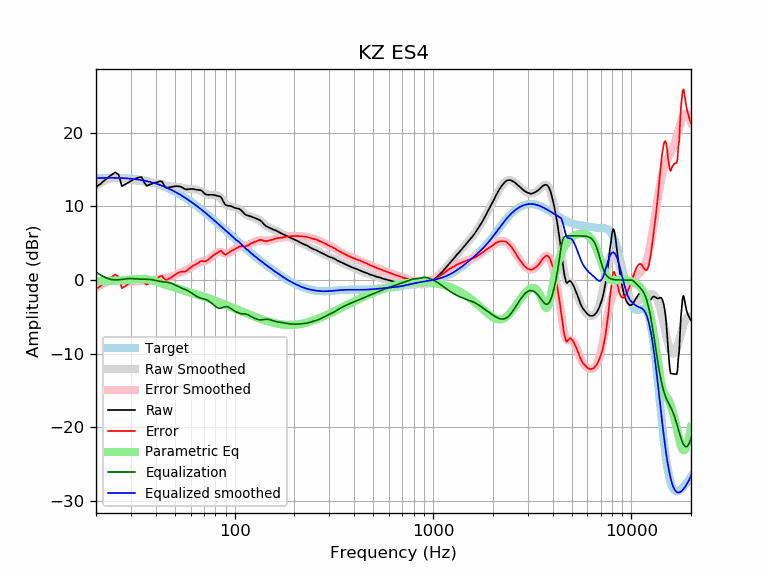

Data behind this chart, as committed beside it:
frequency, raw, error, smoothed, error_smoothed, equalization, parametric_eq, equalized_raw, equalized_smoothed, target
20, 12.63, -1.21, 12.76, -1.08, 1.08, -0.13, 13.70, 13.84, 13.84
21, 13.02, -0.84, 13.14, -0.71, 0.71, -0.13, 13.73, 13.85, 13.85
22, 13.50, -0.37, 13.45, -0.42, 0.42, -0.12, 13.92, 13.87, 13.87
23, 13.92, 0.04, 13.67, -0.20, 0.20, -0.12, 14.12, 13.87, 13.87
24, 14.30, 0.42, 13.81, -0.06, 0.06, -0.10, 14.35, 13.87, 13.87
25, 14.63, 0.76, 13.85, -0.01, 0.01, -0.09, 14.64, 13.87, 13.87
26, 14.31, 0.45, 13.82, -0.03, 0.03, -0.06, 14.34, 13.86, 13.86
27, 12.74, -1.10, 13.75, -0.09, 0.09, -0.04, 12.83, 13.84, 13.84
28, 12.97, -0.85, 13.66, -0.15, 0.15, -0.00, 13.12, 13.82, 13.82
29, 13.22, -0.57, 13.59, -0.19, 0.19, 0.03, 13.41, 13.79, 13.79
30, 13.45, -0.31, 13.55, -0.21, 0.21, 0.07, 13.65, 13.75, 13.75
31, 13.67, -0.05, 13.52, -0.19, 0.19, 0.11, 13.86, 13.71, 13.71
32, 13.83, 0.16, 13.50, -0.16, 0.16, 0.14, 13.99, 13.67, 13.67
33, 13.95, 0.33, 13.48, -0.14, 0.14, 0.15, 14.08, 13.62, 13.62
34, 13.98, 0.42, 13.44, -0.12, 0.12, 0.16, 14.10, 13.56, 13.56
35, 13.24, -0.26, 13.38, -0.12, 0.12, 0.14, 13.35, 13.49, 13.49
36, 12.79, -0.64, 13.31, -0.11, 0.11, 0.10, 12.90, 13.43, 13.43
37, 12.92, -0.44, 13.26, -0.10, 0.10, 0.05, 13.01, 13.35, 13.35
38, 13.04, -0.24, 13.21, -0.06, 0.06, -0.02, 13.10, 13.27, 13.27
39, 13.16, -0.03, 13.18, -0.01, 0.01, -0.10, 13.17, 13.19, 13.19
40, 13.25, 0.15, 13.16, 0.06, -0.06, -0.19, 13.19, 13.10, 13.10
41, 13.30, 0.29, 13.13, 0.12, -0.12, -0.28, 13.17, 13.01, 13.01
42, 13.41, 0.50, 13.09, 0.18, -0.18, -0.37, 13.23, 12.91, 12.91
43, 13.38, 0.57, 13.03, 0.22, -0.22, -0.46, 13.15, 12.80, 12.81
44, 12.93, 0.23, 12.95, 0.25, -0.25, -0.55, 12.67, 12.70, 12.70
45, 12.55, -0.04, 12.86, 0.28, -0.28, -0.64, 12.27, 12.59, 12.59
46, 12.57, 0.09, 12.79, 0.31, -0.31, -0.72, 12.26, 12.47, 12.47
47, 12.59, 0.23, 12.72, 0.36, -0.36, -0.81, 12.22, 12.36, 12.36
48, 12.64, 0.40, 12.68, 0.44, -0.44, -0.88, 12.19, 12.24, 12.24
49, 12.69, 0.57, 12.66, 0.55, -0.55, -0.96, 12.14, 12.12, 12.12
50, 12.73, 0.74, 12.65, 0.66, -0.66, -1.03, 12.06, 11.99, 11.99
51, 12.74, 0.87, 12.65, 0.78, -0.78, -1.11, 11.95, 11.86, 11.86
52, 12.73, 0.99, 12.63, 0.90, -0.90, -1.18, 11.83, 11.73, 11.73
53, 12.69, 1.08, 12.60, 1.00, -1.00, -1.24, 11.69, 11.60, 11.60
54, 12.62, 1.14, 12.56, 1.09, -1.09, -1.31, 11.53, 11.47, 11.47
55, 12.50, 1.16, 12.51, 1.17, -1.17, -1.38, 11.33, 11.34, 11.34
56, 12.35, 1.14, 12.46, 1.25, -1.25, -1.44, 11.09, 11.20, 11.20
57, 12.31, 1.24, 12.41, 1.34, -1.34, -1.50, 10.97, 11.07, 11.07
58, 12.31, 1.37, 12.37, 1.44, -1.44, -1.57, 10.87, 10.93, 10.93
59, 12.36, 1.56, 12.35, 1.55, -1.55, -1.63, 10.81, 10.80, 10.80
60, 12.36, 1.70, 12.33, 1.67, -1.67, -1.69, 10.68, 10.66, 10.66
61, 12.37, 1.84, 12.33, 1.81, -1.81, -1.75, 10.56, 10.52, 10.52
62, 12.36, 1.97, 12.32, 1.94, -1.94, -1.81, 10.42, 10.38, 10.38
63, 12.31, 2.06, 12.31, 2.07, -2.07, -1.87, 10.24, 10.25, 10.25
64, 12.27, 2.16, 12.29, 2.18, -2.18, -1.93, 10.08, 10.11, 10.11
65, 12.24, 2.27, 12.26, 2.29, -2.29, -1.99, 9.95, 9.97, 9.97
66, 12.22, 2.38, 12.20, 2.37, -2.37, -2.05, 9.85, 9.83, 9.83
67, 12.22, 2.52, 12.13, 2.44, -2.44, -2.10, 9.78, 9.69, 9.69
68, 12.15, 2.59, 12.04, 2.49, -2.49, -2.16, 9.66, 9.56, 9.56
69, 12.01, 2.59, 11.95, 2.53, -2.53, -2.22, 9.48, 9.42, 9.42
70, 11.81, 2.52, 11.85, 2.57, -2.57, -2.28, 9.23, 9.28, 9.28
71, 11.68, 2.53, 11.76, 2.62, -2.62, -2.33, 9.06, 9.15, 9.15
72, 11.61, 2.60, 11.69, 2.68, -2.68, -2.39, 8.93, 9.01, 9.01
73, 11.57, 2.69, 11.63, 2.75, -2.75, -2.45, 8.82, 8.87, 8.87
74, 11.57, 2.83, 11.58, 2.84, -2.84, -2.50, 8.72, 8.74, 8.74
75, 11.57, 2.96, 11.56, 2.95, -2.95, -2.56, 8.62, 8.61, 8.61
76, 11.57, 3.09, 11.54, 3.07, -3.07, -2.61, 8.50, 8.47, 8.47
77, 11.57, 3.22, 11.54, 3.20, -3.20, -2.67, 8.37, 8.34, 8.34
78, 11.57, 3.35, 11.54, 3.32, -3.32, -2.72, 8.24, 8.21, 8.21
79, 11.52, 3.43, 11.53, 3.45, -3.45, -2.78, 8.07, 8.08, 8.08
... 553 more rows
